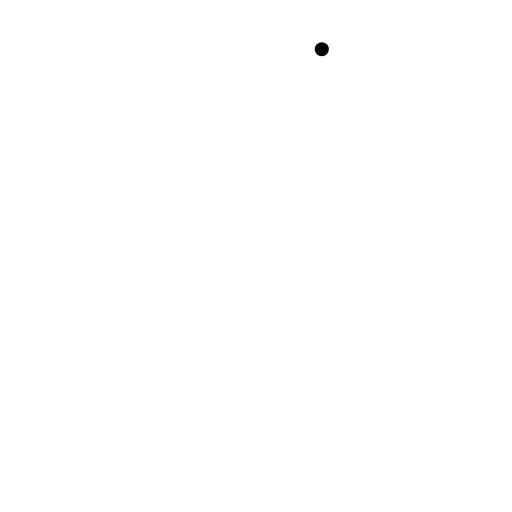
t = 0.00 s
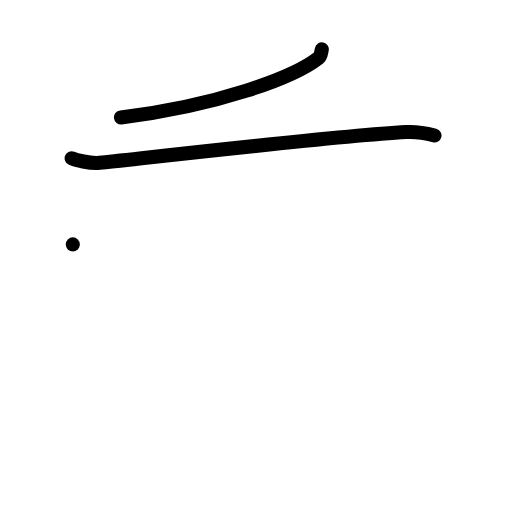
t = 2.00 s
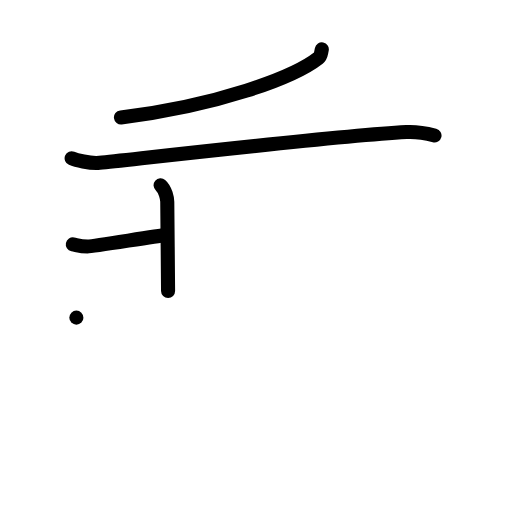
t = 4.00 s
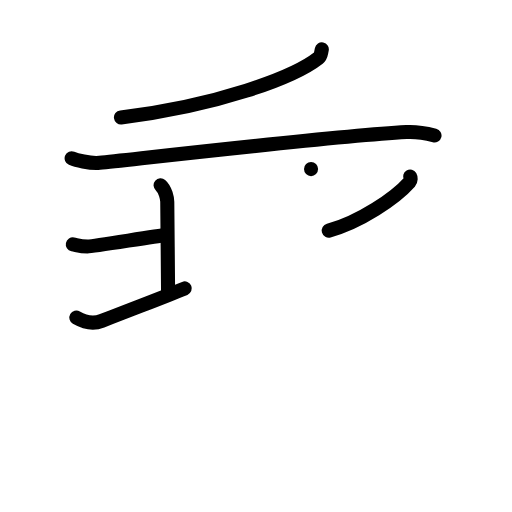
t = 6.00 s
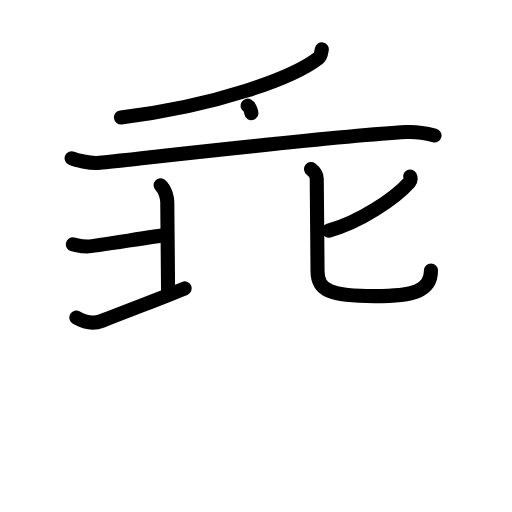
t = 7.25 s
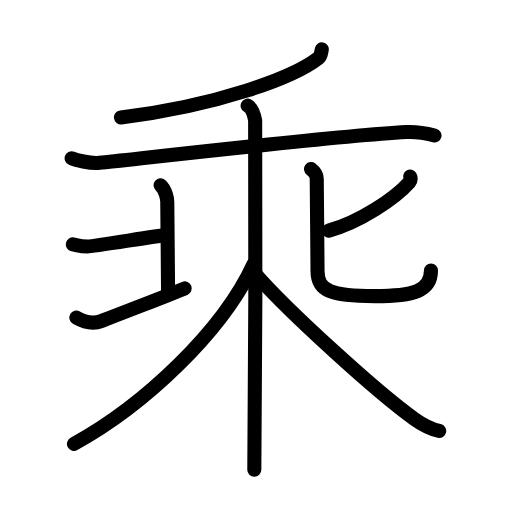
t = 10.00 s

The animated SVG that drew these frames (rendered in a browser with its animation timeline set to each time). Animation: 29 SMIL elements (animate=29); one cycle of 10.00 s.

<?xml version="1.0" encoding="UTF-8"?>
<!--
AniKanjiVG is licensed by CC-BY-SA Paul C. Sommerhoff (https://bitbucket.org/sommerhoff/anikanjivg).
AniKanjiVG uses KanjiVG which is licensed by CC-BY-SA Ulrich Apel (http://kanjivg.tagaini.net).
See also http://creativecommons.org/licenses/by-sa/3.0/
-->
<svg xmlns:kvg='http://kanjivg.tagaini.net' xmlns='http://www.w3.org/2000/svg' width='109' height='109' viewBox='0 0 109 109' style='fill:none;stroke:#000000;stroke-width:3;stroke-linecap:round;stroke-linejoin:round;' id="kvg:kanji_04e58"><g id="kvg:04e58" kvg:element="乘"><g id="kvg:04e58-g1" kvg:element="禾" kvg:part="1"><g id="kvg:04e58-g2" kvg:element="丿" kvg:radical="general"><path id="kvg:04e58-s1" kvg:type="㇒" d="M68.51,10.5c-0.26,1.25-0.19,1.44-0.74,1.87C62.5,16.5,46.25,22.5,25.75,25"><animate attributeName="d" begin="0.0s" dur="0.5s" from="M68.51,10.5C68.51,10.5,68.51,10.5,68.51,10.5" to="M68.51,10.5c-0.26,1.25-0.19,1.44-0.74,1.87" />
<animate attributeName="d" begin="0.5s" dur="0.5s" from="M68.51,10.5c-0.26,1.25-0.19,1.44-0.74,1.87c0,0,0,0,0,0,0" to="M68.51,10.5c-0.26,1.25-0.19,1.44-0.74,1.87C62.5,16.5,46.25,22.5,25.75,25" />
</path>
</g>
</g>
<g id="kvg:04e58-g3" kvg:element="木" kvg:part="1"><path id="kvg:04e58-s2" kvg:type="㇐" d="M15.25,33.69c0.78,0.33,3.9,1.2,5.96,0.98c9.33-0.98,49.51-5.65,65.33-6.55c2.07-0.12,4.67,0.39,5.96,0.72"><animate attributeName="d" begin="1.0s" dur="0.3333333333333333s" from="M15.25,33.69C15.25,33.69,15.25,33.69,15.25,33.69" to="M15.25,33.69c0.78,0.33,3.9,1.2,5.96,0.98" />
<animate attributeName="d" begin="1.3333333333333333s" dur="0.3333333333333333s" from="M15.25,33.69c0.78,0.33,3.9,1.2,5.96,0.98c0,0,0,0,0,0,0" to="M15.25,33.69c0.78,0.33,3.9,1.2,5.96,0.98c9.33-0.98,49.51-5.65,65.33-6.55" />
<animate attributeName="d" begin="1.6666666666666665s" dur="0.3333333333333333s" from="M15.25,33.69c0.78,0.33,3.9,1.2,5.96,0.98c9.33-0.98,49.51-5.65,65.33-6.55c0,0,0,0,0,0,0" to="M15.25,33.69c0.78,0.33,3.9,1.2,5.96,0.98c9.33-0.98,49.51-5.65,65.33-6.55c2.07-0.12,4.67,0.39,5.96,0.72" />
<animate attributeName="d" begin="0s" dur="1.0s" from="M-100,-100" to="M-100,-100" />
</path>
</g>
<g id="kvg:04e58-g4" kvg:element="北"><g id="kvg:04e58-g5" kvg:position="left"><path id="kvg:04e58-s3" kvg:type="㇐" d="M15.5,52.03c1.39,0.29,1.74,0.44,3.14,0.44s15.18-2.36,16.4-2.36"><animate attributeName="d" begin="2.0s" dur="1.0s" from="M15.5,52.03C15.5,52.03,15.5,52.03,15.5,52.03" to="M15.5,52.03c1.39,0.29,1.74,0.44,3.14,0.44s15.18-2.36,16.4-2.36" />
<animate attributeName="d" begin="0s" dur="2.0s" from="M-100,-100" to="M-100,-100" />
</path>
<path id="kvg:04e58-s4" kvg:type="㇑" d="M34.19,39.44c1.05,0.89,1.42,2.92,1.42,3.51s0.17,17.37,0.17,18.99"><animate attributeName="d" begin="3.0s" dur="1.0s" from="M34.19,39.44C34.19,39.44,34.19,39.44,34.19,39.44" to="M34.19,39.44c1.05,0.89,1.42,2.92,1.42,3.51s0.17,17.37,0.17,18.99" />
<animate attributeName="d" begin="0s" dur="3.0s" from="M-100,-100" to="M-100,-100" />
</path>
<path id="kvg:04e58-s5" kvg:type="㇀" d="M16.26,67.62c2.16,1.24,3.82,1.31,5.41,0.69c9.55-3.73,12.61-4.83,17.66-6.91"><animate attributeName="d" begin="4.0s" dur="0.5s" from="M16.26,67.62C16.26,67.62,16.26,67.62,16.26,67.62" to="M16.26,67.62c2.16,1.24,3.82,1.31,5.41,0.69" />
<animate attributeName="d" begin="4.5s" dur="0.5s" from="M16.26,67.62c2.16,1.24,3.82,1.31,5.41,0.69c0,0,0,0,0,0,0" to="M16.26,67.62c2.16,1.24,3.82,1.31,5.41,0.69c9.55-3.73,12.61-4.83,17.66-6.91" />
<animate attributeName="d" begin="0s" dur="4.0s" from="M-100,-100" to="M-100,-100" />
</path>
</g>
<g id="kvg:04e58-g6" kvg:element="匕" kvg:position="right"><path id="kvg:04e58-s6" kvg:type="㇒" d="M87.32,37.58c0.13,0.22,0.19,0.82-0.13,1.18c-3.06,3.46-10.59,8.52-17.2,10.33"><animate attributeName="d" begin="5.0s" dur="0.5s" from="M87.32,37.58C87.32,37.58,87.32,37.58,87.32,37.58" to="M87.32,37.58c0.13,0.22,0.19,0.82-0.13,1.18" />
<animate attributeName="d" begin="5.5s" dur="0.5s" from="M87.32,37.58c0.13,0.22,0.19,0.82-0.13,1.18c0,0,0,0,0,0,0" to="M87.32,37.58c0.13,0.22,0.19,0.82-0.13,1.18c-3.06,3.46-10.59,8.52-17.2,10.33" />
<animate attributeName="d" begin="0s" dur="5.0s" from="M-100,-100" to="M-100,-100" />
</path>
<path id="kvg:04e58-s7" kvg:type="㇟" d="M66.22,36c0.52,0.4,1.21,1.19,1.21,2c0,0.55,0.17,18.06,0.17,19.71c0,4.23,2.91,5.34,12.16,5.34c8.25,0,11.99-1.04,11.99-5.45"><animate attributeName="d" begin="6.0s" dur="0.25s" from="M66.22,36C66.22,36,66.22,36,66.22,36" to="M66.22,36c0.52,0.4,1.21,1.19,1.21,2" />
<animate attributeName="d" begin="6.25s" dur="0.25s" from="M66.22,36c0.52,0.4,1.21,1.19,1.21,2c0,0,0,0,0,0,0" to="M66.22,36c0.52,0.4,1.21,1.19,1.21,2c0,0.55,0.17,18.06,0.17,19.71" />
<animate attributeName="d" begin="6.5s" dur="0.25s" from="M66.22,36c0.52,0.4,1.21,1.19,1.21,2c0,0.55,0.17,18.06,0.17,19.71c0,0,0,0,0,0,0" to="M66.22,36c0.52,0.4,1.21,1.19,1.21,2c0,0.55,0.17,18.06,0.17,19.71c0,4.23,2.91,5.34,12.16,5.34" />
<animate attributeName="d" begin="6.75s" dur="0.25s" from="M66.22,36c0.52,0.4,1.21,1.19,1.21,2c0,0.55,0.17,18.06,0.17,19.71c0,4.23,2.91,5.34,12.16,5.34c0,0,0,0,0,0,0" to="M66.22,36c0.52,0.4,1.21,1.19,1.21,2c0,0.55,0.17,18.06,0.17,19.71c0,4.23,2.91,5.34,12.16,5.34c8.25,0,11.99-1.04,11.99-5.45" />
<animate attributeName="d" begin="0s" dur="6.0s" from="M-100,-100" to="M-100,-100" />
</path>
</g>
</g>
<g id="kvg:04e58-g7" kvg:element="禾" kvg:part="2"><g id="kvg:04e58-g8" kvg:element="木" kvg:part="1"><path id="kvg:04e58-s8" kvg:type="㇑" d="M52.72,22.5c0.89,0.49,1.42,2.19,1.6,3.16c0.18,0.97,0,68.26-0.18,74.34"><animate attributeName="d" begin="7.0s" dur="0.5s" from="M52.72,22.5C52.72,22.5,52.72,22.5,52.72,22.5" to="M52.72,22.5c0.89,0.49,1.42,2.19,1.6,3.16" />
<animate attributeName="d" begin="7.5s" dur="0.5s" from="M52.72,22.5c0.89,0.49,1.42,2.19,1.6,3.16c0,0,0,0,0,0,0" to="M52.72,22.5c0.89,0.49,1.42,2.19,1.6,3.16c0.18,0.97,0,68.26-0.18,74.34" />
<animate attributeName="d" begin="0s" dur="7.0s" from="M-100,-100" to="M-100,-100" />
</path>
<path id="kvg:04e58-s9" kvg:type="㇒" d="M54,56.18C47.46,70.47,30.75,86.25,15.75,94.5"><animate attributeName="d" begin="8.0s" dur="1.0s" from="M54,56.18C54,56.18,54,56.18,54,56.18" to="M54,56.18C47.46,70.47,30.75,86.25,15.75,94.5" />
<animate attributeName="d" begin="0s" dur="8.0s" from="M-100,-100" to="M-100,-100" />
</path>
<path id="kvg:04e58-s10" kvg:type="㇏" d="M54.25,58.21c7,8.04,26,25.29,33.96,30.99c1.93,1.38,3.44,2.13,5.29,2.55"><animate attributeName="d" begin="9.0s" dur="0.5s" from="M54.25,58.21C54.25,58.21,54.25,58.21,54.25,58.21" to="M54.25,58.21c7,8.04,26,25.29,33.96,30.99" />
<animate attributeName="d" begin="9.5s" dur="0.5s" from="M54.25,58.21c7,8.04,26,25.29,33.96,30.99c0,0,0,0,0,0,0" to="M54.25,58.21c7,8.04,26,25.29,33.96,30.99c1.93,1.38,3.44,2.13,5.29,2.55" />
<animate attributeName="d" begin="0s" dur="9.0s" from="M-100,-100" to="M-100,-100" />
</path>
</g>
</g>
</g>
</svg>
